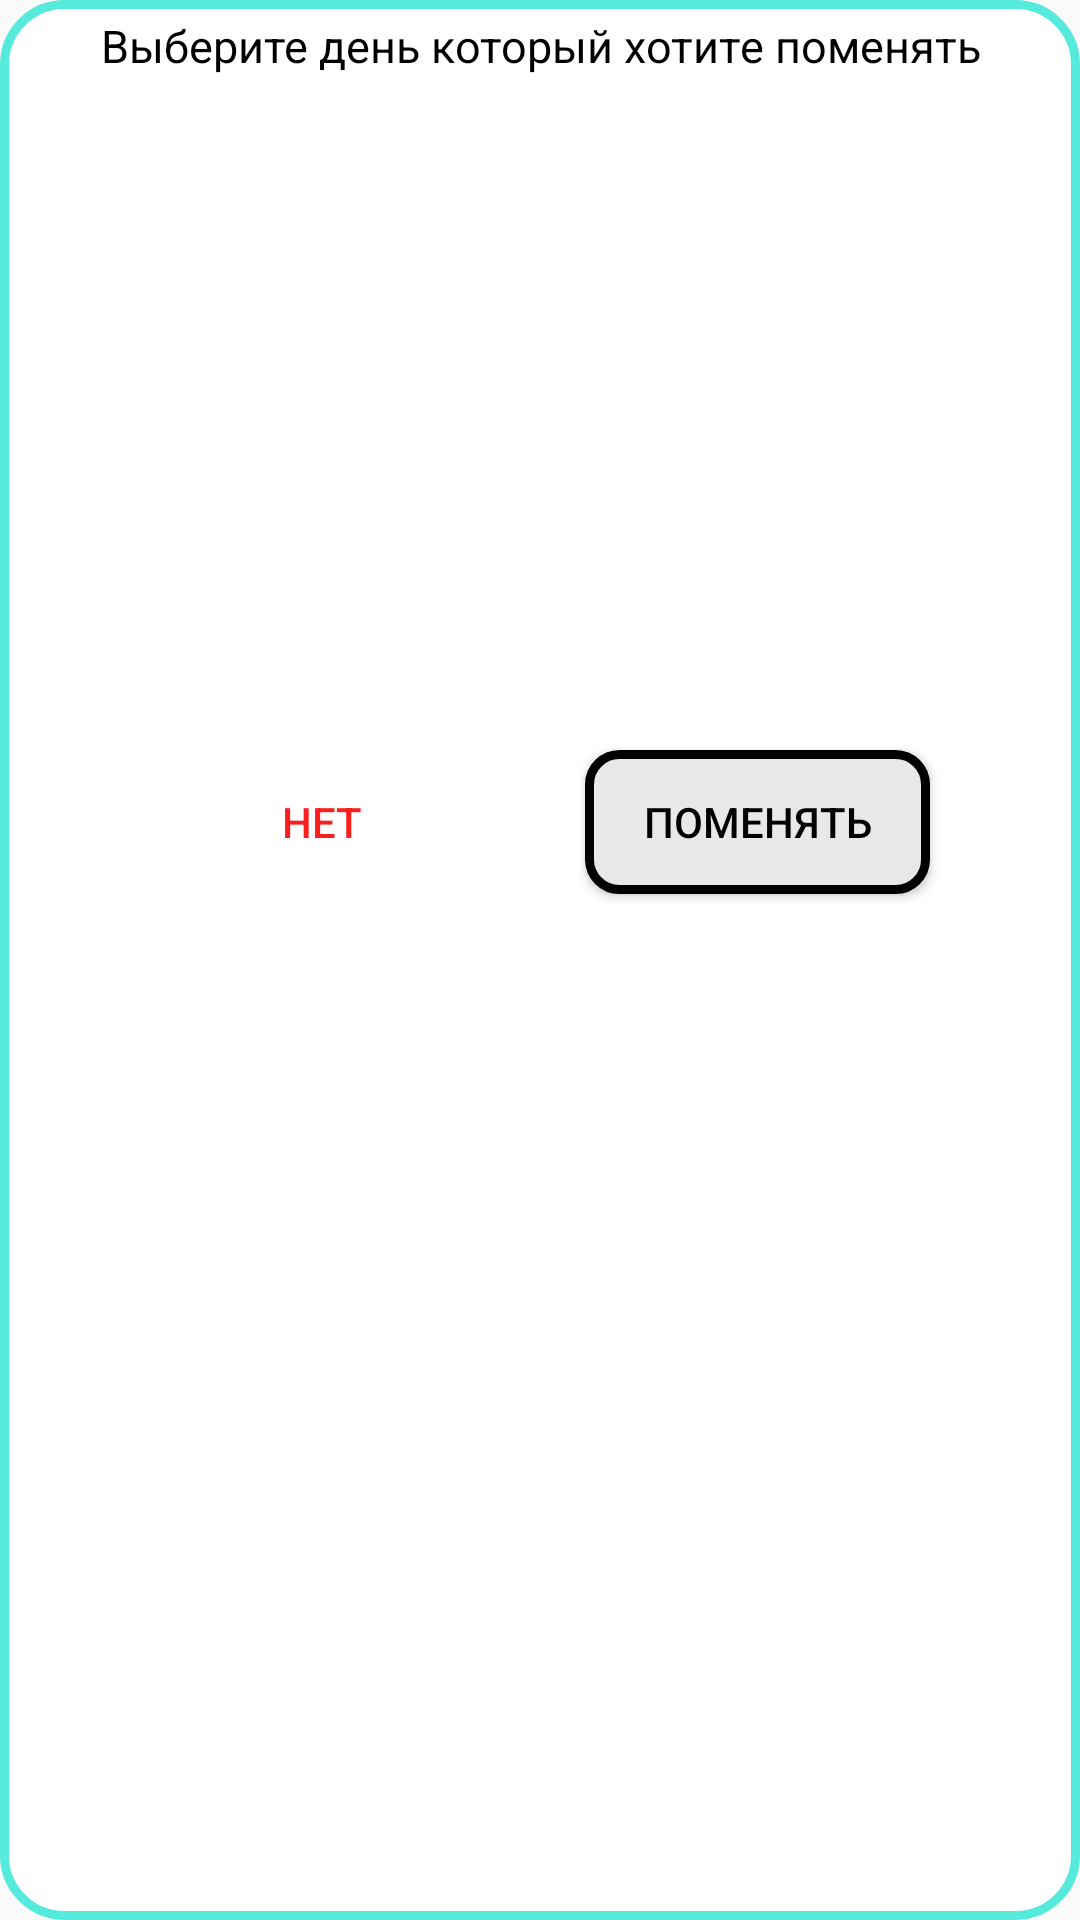

Here is an Android app screen rendered from its layout file. Give the layout XML and the strings, colors and styles it references.
<!-- AndroidManifest.xml: application theme AppTheme -->
<!-- res/layout/fragment_replace_day.xml -->
<?xml version="1.0" encoding="utf-8"?>
<FrameLayout xmlns:android="http://schemas.android.com/apk/res/android"
    xmlns:tools="http://schemas.android.com/tools"
    android:layout_width="match_parent"
    android:layout_height="match_parent"
    android:background="@drawable/islandtext"
    tools:context=".FragmentReplaceDay">

    <TextView
        android:id="@+id/textView2"
        android:layout_width="match_parent"
        android:layout_marginTop="5dp"
        android:layout_marginLeft="30dp"
        android:layout_marginRight="30sp"
        android:gravity="center"
        android:textColor="@color/colorAccent"
        android:textSize="15sp"
        android:layout_height="wrap_content"
        android:text="Выберите день который хотите поменять" />

    <ListView
        android:id="@+id/LVFRD"
        android:layout_marginRight="30sp"
        android:layout_marginLeft="30sp"
        android:layout_marginTop="30dp"
        android:layout_width="wrap_content"
        android:layout_height="200dp" />

    <Button
        android:id="@+id/BFRDReplace"
        android:layout_width="115dp"
        android:layout_height="wrap_content"
        android:layout_gravity="right"
        android:background="@drawable/button"
        android:textColor="@color/colorAccent"
        android:layout_marginTop="250dp"
        android:layout_marginRight="50dp"
        android:text="поменять" />

    <Button
        android:id="@+id/BFRDNot"
        android:layout_width="115dp"
        android:layout_height="wrap_content"
        android:background="@drawable/empty_button"
        android:textColor="@color/color_red"
        android:layout_marginLeft="50dp"
        android:layout_marginTop="250dp"
        android:text="нет" />
</FrameLayout>
<!-- resources referenced by this layout -->
<resources>
  <color name="colorAccent">#000000</color>
  <color name="color_red">#FA1F1F</color>
  <!-- drawable button (drawable) -->
  <?xml version="1.0" encoding="utf-8"?>
  <selector xmlns:android="http://schemas.android.com/apk/res/android">
  
          <item android:state_pressed="true" >
              <shape android:shape="rectangle" >
                  <corners android:radius="12dp" />
                  <stroke android:width="2dp" android:color="#FFD992" />
                  <solid android:color="#3E3E3E" />
              </shape>
          </item>
  
  
          <item android:state_focused="true" >
              <shape android:shape="rectangle" >
                  <corners android:radius="12dp" />
                  <stroke android:width="2dp" android:color="#FFD992" />
                  <solid android:color="#3E3E3E" />
              </shape>
          </item>
  
          <item >
              <shape android:shape="rectangle" >
                  <corners android:radius="10dp" />
                  <stroke android:width="3dp" android:color="#000000" />
                  <solid android:color="#E8E8E8" />
              </shape>
          </item>
  
  </selector>
  <!-- drawable empty_button (drawable) -->
  <?xml version="1.0" encoding="utf-8"?>
  <selector xmlns:android="http://schemas.android.com/apk/res/android">
      <item >
          <shape android:shape="rectangle" >
          </shape>
      </item>
  </selector>
  <!-- drawable islandtext (drawable) -->
  <?xml version="1.0" encoding="utf-8"?>
  <selector xmlns:android="http://schemas.android.com/apk/res/android">
      <item >
          <shape android:shape="rectangle" >
              <corners android:radius="20dp" />
              <stroke android:width="3dp" android:color="#56EADC" />
              <solid android:color="#FFFFFF" />
          </shape>
      </item>
  </selector>
  <style name="AppTheme" parent="Theme.AppCompat.DayNight.NoActionBar">
          
          <item name="colorPrimary">@color/colorBackground</item>
          <item name="colorPrimaryDark">@color/colorBackground</item>
          <item name="colorAccent">@color/colorAccent</item>
      </style>
  <color name="colorBackground">#2B2B2B</color>
</resources>
